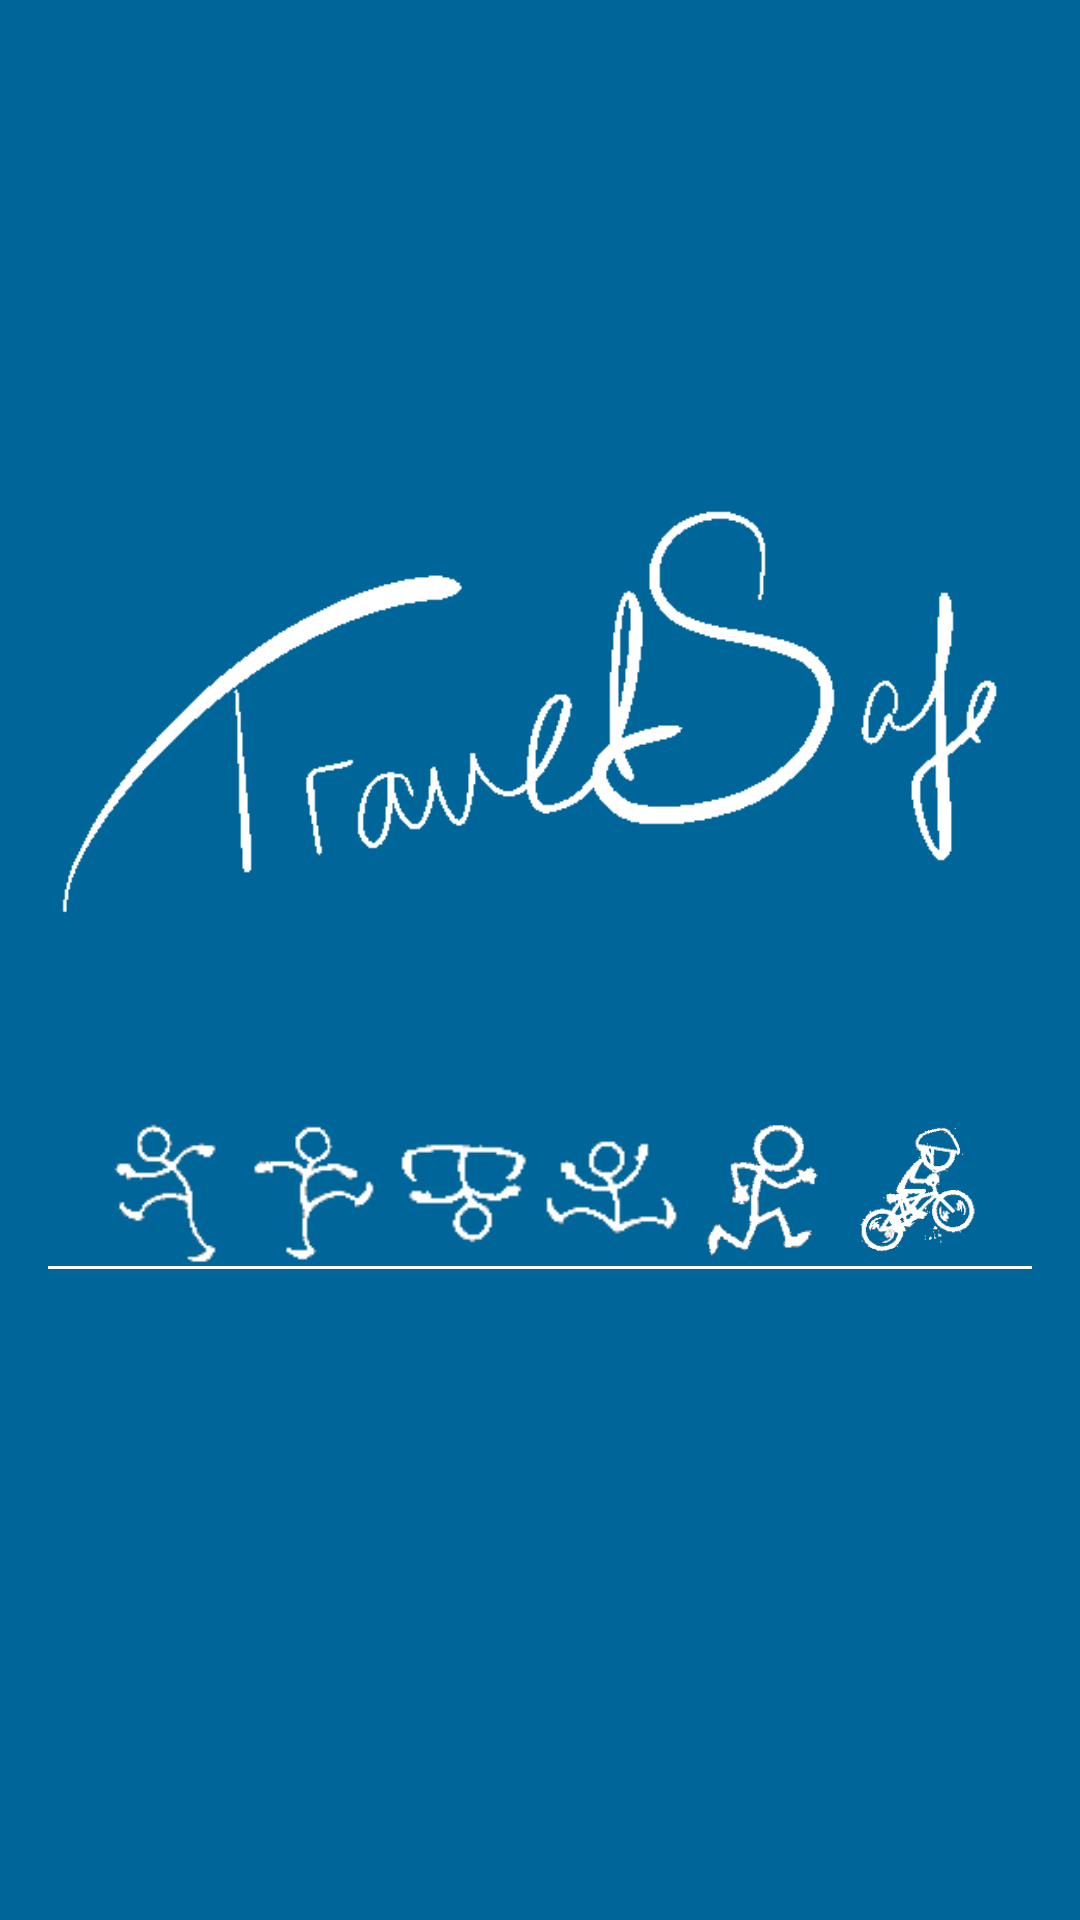

Reconstruct the res/layout file that produces this screen, plus the resources it refers to.
<!-- AndroidManifest.xml: application theme AppTheme -->
<!-- res/layout/activity_app_load_screen.xml -->
<RelativeLayout xmlns:android="http://schemas.android.com/apk/res/android"
    xmlns:tools="http://schemas.android.com/tools" android:layout_width="match_parent"
    android:layout_height="match_parent" android:paddingLeft="@dimen/activity_horizontal_margin"
    android:paddingRight="@dimen/activity_horizontal_margin"
    android:paddingTop="@dimen/activity_vertical_margin"
    android:paddingBottom="@dimen/activity_vertical_margin"
    tools:context="com.example.ian.travelsafe.AppLoadScreen"
    android:background="@color/travelSafeBlue">

    <LinearLayout
        android:orientation="vertical"
        android:layout_width="match_parent"
        android:layout_height="match_parent"
        android:weightSum="1">

        <Space
            android:layout_width="120dp"
            android:layout_height="140dp"
            android:layout_centerHorizontal="true"
            android:layout_gravity="center" />

        <ImageView
            android:layout_width="334dp"
            android:layout_height="wrap_content"
            android:src="@drawable/logo"
            android:text="New Text"
            android:id="@+id/textView3"
            android:layout_alignParentTop="true"
            android:layout_centerHorizontal="true"
            android:layout_gravity="center"
            android:layout_weight="0.10" />

        <Space
            android:layout_width="120dp"
            android:layout_height="50dp"
            android:layout_centerHorizontal="true"
            android:layout_gravity="center" />

        <LinearLayout
            android:orientation="horizontal"
            android:layout_width="wrap_content"
            android:layout_height="wrap_content"
            android:layout_gravity="center_horizontal">

            <ImageView
                android:layout_width="50dp"
                android:layout_height="50dp"
                android:maxWidth="20dp"
                android:maxHeight="20dp"
                android:scaleType="fitCenter"
                android:src="@drawable/child_walk_white"
                android:id="@+id/imageView" />

            <ImageView
                android:layout_width="50dp"
                android:layout_height="50dp"
                android:maxWidth="20dp"
                android:maxHeight="20dp"
                android:scaleType="fitCenter"
                android:src="@drawable/child_dance_white"
                android:id="@+id/imageView2" />

            <ImageView
                android:layout_width="50dp"
                android:layout_height="50dp"
                android:maxWidth="20dp"
                android:maxHeight="20dp"
                android:scaleType="fitCenter"
                android:src="@drawable/child_somersault_white"
                android:id="@+id/imageView3" />

            <ImageView
                android:layout_width="50dp"
                android:layout_height="50dp"
                android:maxWidth="20dp"
                android:maxHeight="20dp"
                android:scaleType="fitCenter"
                android:src="@drawable/child_jump_white"
                android:id="@+id/imageView4" />

            <ImageView
                android:layout_width="50dp"
                android:layout_height="50dp"
                android:maxWidth="20dp"
                android:maxHeight="20dp"
                android:scaleType="fitCenter"
                android:src="@drawable/child_run"
                android:id="@+id/imageView5" />

            <ImageView
                android:layout_width="50dp"
                android:layout_height="50dp"
                android:maxWidth="20dp"
                android:maxHeight="20dp"
                android:scaleType="fitCenter"
                android:src="@drawable/child_cycle_white"
                android:id="@+id/imageView6" />

        </LinearLayout>

        <View android:id="@+id/separator"
            android:background="#ffffff"
            android:layout_width = "fill_parent"
            android:layout_height="1dip"
            android:layout_centerVertical ="true"
            android:layout_alignParentTop="true"/>

    </LinearLayout>
</RelativeLayout>
<!-- resources referenced by this layout -->
<resources>
  <color name="travelSafeBlue">#006699</color>
  <dimen name="activity_horizontal_margin">16dp</dimen>
  <dimen name="activity_vertical_margin">16dp</dimen>
  <!-- drawable child_cycle_white: png bitmap (drawable-mdpi, 3766 bytes) -->
  <!-- drawable child_dance_white: png bitmap (drawable-mdpi, 925 bytes) -->
  <!-- drawable child_jump_white: png bitmap (drawable-mdpi, 780 bytes) -->
  <!-- drawable child_run: png bitmap (drawable-mdpi, 2137 bytes) -->
  <!-- drawable child_somersault_white: png bitmap (drawable-mdpi, 735 bytes) -->
  <!-- drawable child_walk_white: png bitmap (drawable-mdpi, 1007 bytes) -->
  <!-- drawable logo: png bitmap (drawable-xhdpi, 6404 bytes) -->
  <style name="AppTheme" parent="Theme.AppCompat.Light.NoActionBar">
          
          <item name="colorPrimary">@color/colorPrimary</item>
          <item name="colorPrimaryDark">@color/colorPrimaryDark</item>
          <item name="colorAccent">@color/colorAccent</item>
      </style>
  <color name="colorPrimary">#3F51B5</color>
  <color name="colorPrimaryDark">#303F9F</color>
  <color name="colorAccent">#FF4081</color>
</resources>
